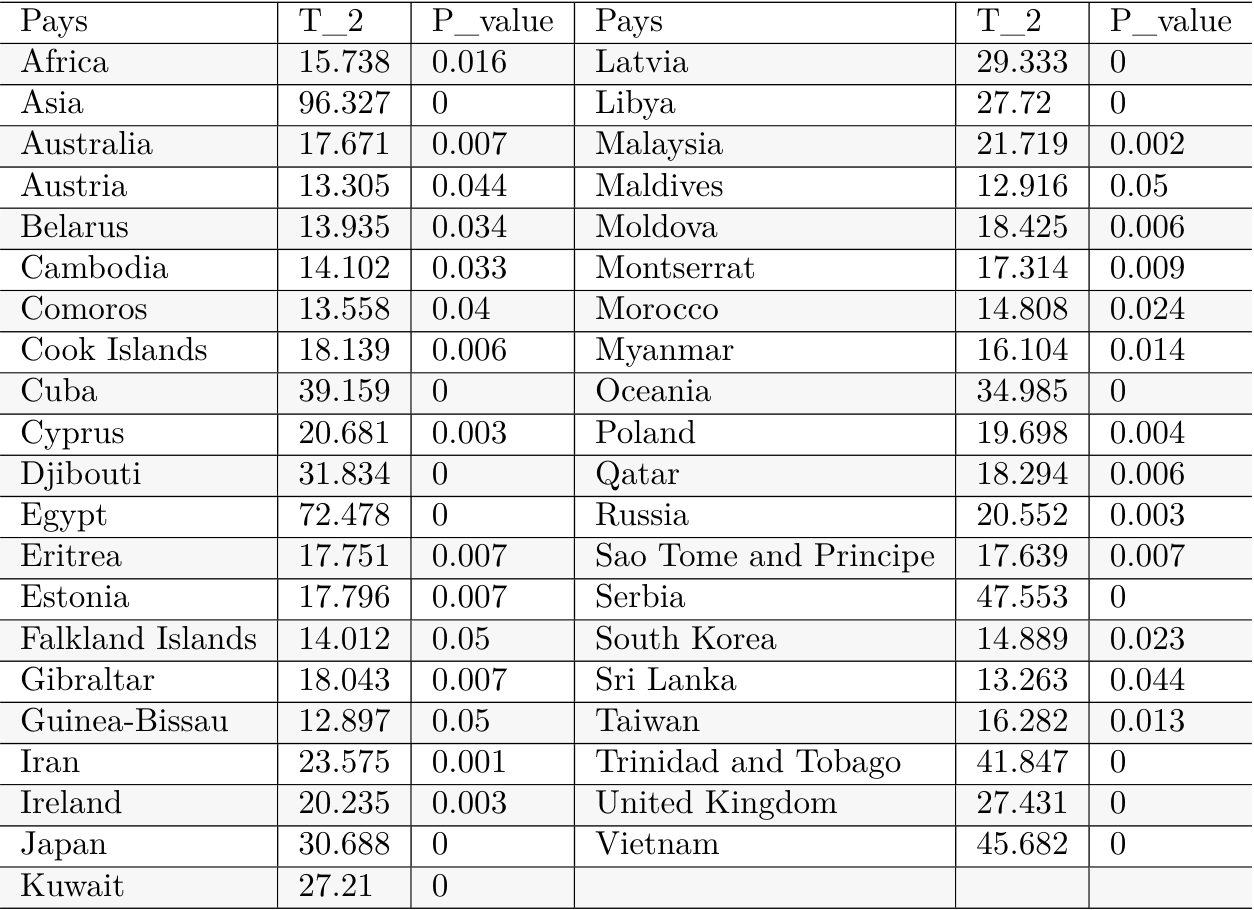

The file beside this chart, header and first rows:
, Pays, T_2, P_value
<<<<<<< Updated upstream
<<<<<<< Updated upstream
1, Africa, 15.74, 0.016
2, Asia, 96.33, 0
3, Australia, 17.67, 0.007
4, Austria, 13.3, 0.044
5, Belarus, 13.94, 0.034
6, Cambodia, 14.1, 0.033
7, Comoros, 13.56, 0.04
8, Cook Islands, 18.14, 0.006
9, Cuba, 39.16, 0
10, Cyprus, 20.68, 0.003
11, Djibouti, 31.83, 0
12, Egypt, 72.48, 0
13, Eritrea, 17.75, 0.007
14, Estonia, 17.8, 0.007
15, Falkland Islands, 14.01, 0.05
16, Gibraltar, 18.04, 0.007
17, Guinea-Bissau, 12.9, 0.05
18, Iran, 23.57, 0.001
19, Ireland, 20.23, 0.003
20, Japan, 30.69, 0
21, Kuwait, 27.21, 0
22, Latvia, 29.33, 0
23, Libya, 27.72, 0
24, Malaysia, 21.72, 0.002
25, Maldives, 12.92, 0.05
26, Moldova, 18.43, 0.006
27, Montserrat, 17.31, 0.009
28, Morocco, 14.81, 0.024
29, Myanmar, 16.1, 0.014
30, Oceania, 34.98, 0
31, Poland, 19.7, 0.004
32, Qatar, 18.29, 0.006
33, Russia, 20.55, 0.003
34, Sao Tome and Principe, 17.64, 0.007
35, Serbia, 47.55, 0
36, South Korea, 14.89, 0.023
37, Sri Lanka, 13.26, 0.044
38, Taiwan, 16.28, 0.013
39, Trinidad and Tobago, 41.85, 0
40, United Kingdom, 27.43, 0
41, Vietnam, 45.68, 0
=======
=======
>>>>>>> Stashed changes
1, Africa, 15.74, 0.01687
2, Asia, 96.33, 0
3, Australia, 17.67, 0.007274
4, Austria, 13.3, 0.04325
5, Belarus, 13.94, 0.03443
6, Cambodia, 14.1, 0.03261
7, Comoros, 13.56, 0.03933
8, Cook Islands, 18.14, 0.02063
9, Cuba, 39.16, 6.69043483580128e-07
10, Cyprus, 20.68, 0.002582
11, Djibouti, 31.83, 1.95488539902557e-05
12, Egypt, 72.48, 1.42029516637134e-13
13, Eritrea, 17.75, 0.007274
14, Estonia, 17.8, 0.007274
... 31 more rows
